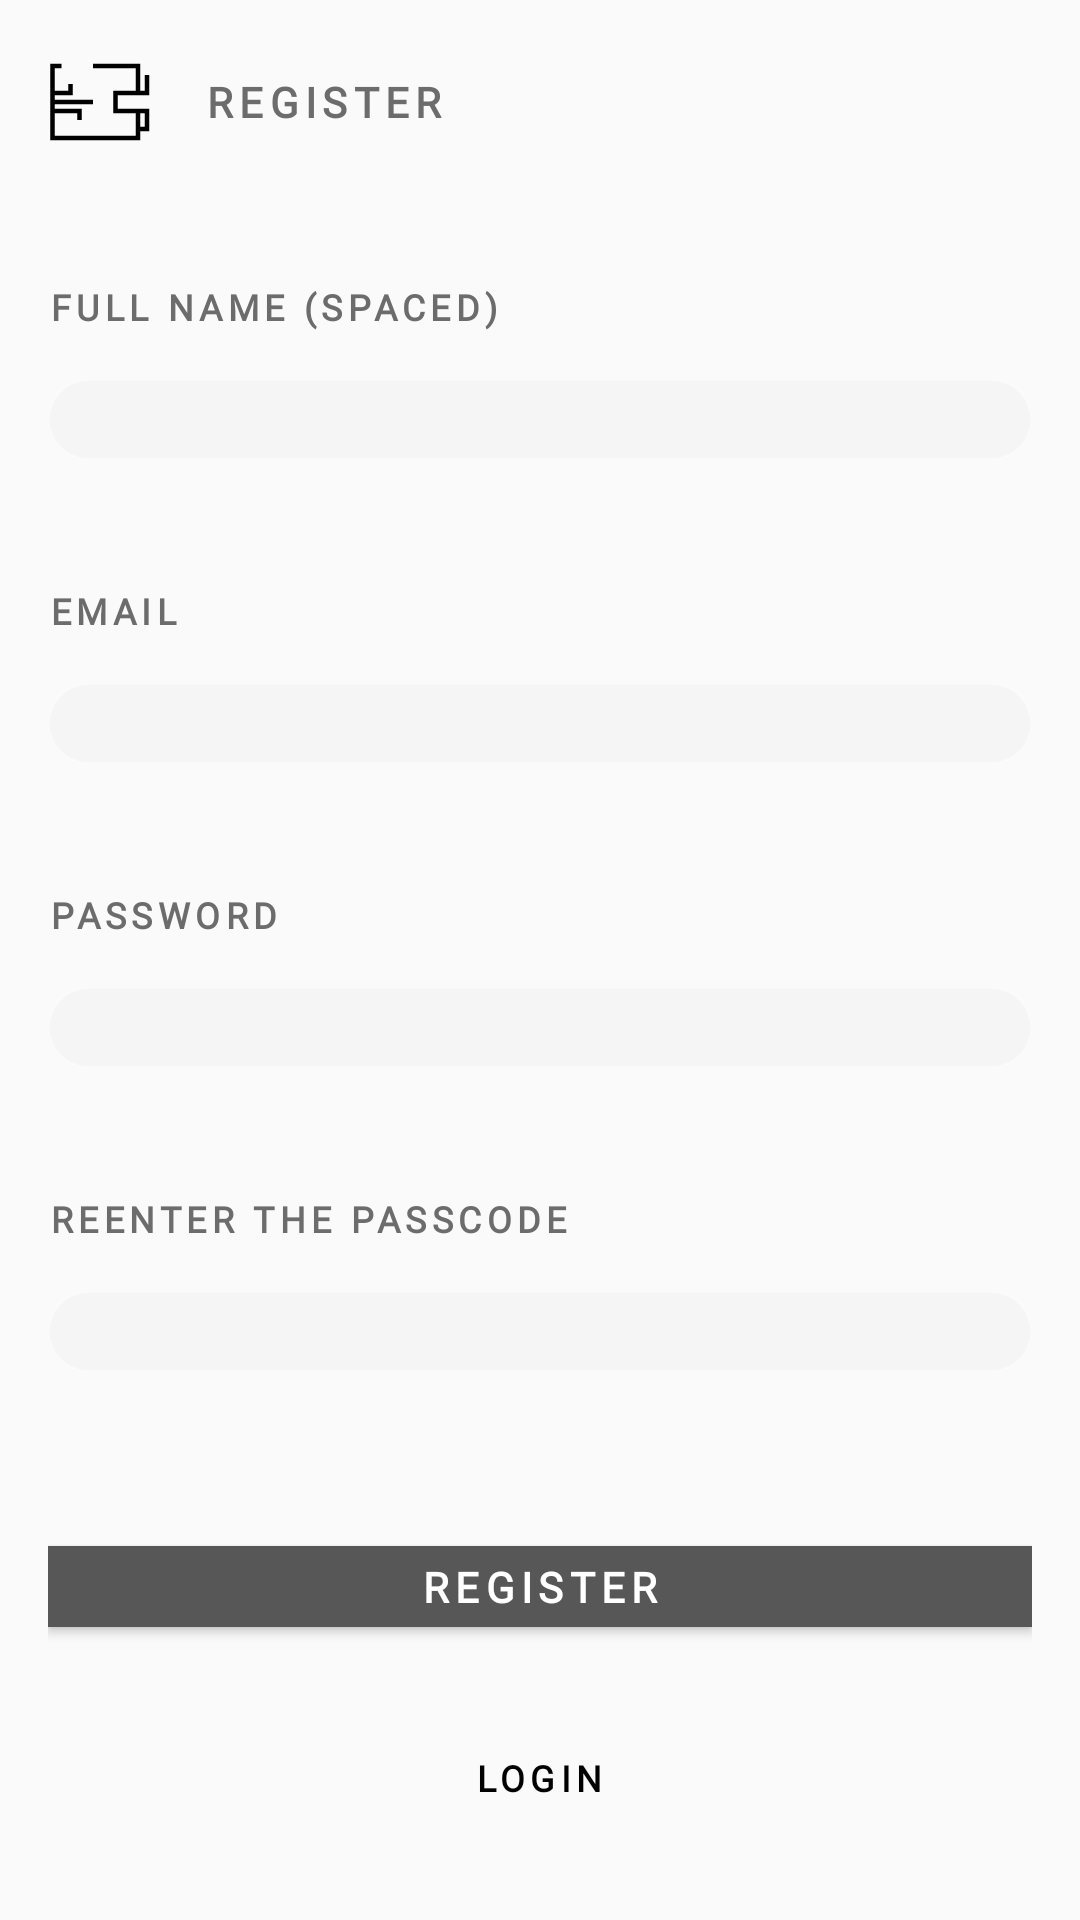

Write the Android layout XML for this screen, with the resource values it uses.
<!-- AndroidManifest.xml: application theme AppTheme -->
<!-- res/layout/poll_mug.xml -->
<?xml version="1.0" encoding="utf-8"?>
<LinearLayout android:layout_width="match_parent" android:layout_height="wrap_content" android:padding="16sp"
    xmlns:android="http://schemas.android.com/apk/res/android"
    android:orientation="vertical">
    
    <LinearLayout
        android:layout_width="match_parent"
        android:layout_height="wrap_content" android:layout_gravity="center">
        
        <ImageView
            android:layout_width="36sp"
            android:layout_height="36sp" android:layout_gravity="center_vertical"
            android:src="@drawable/ic_joltnaut_202304191915"/>

        <TextView
            android:layout_width="wrap_content"
            android:layout_height="wrap_content"
            android:layout_gravity="center_vertical"
            android:layout_marginLeft="16sp"
            android:fontFamily="@font/v202201311917___litera___basic"
            android:textColor="#6C6C6C"
            android:textFontWeight="900" android:textSize="14sp"
            android:letterSpacing=".15"
            android:text="REGISTER"/>

    </LinearLayout>

    <TextView
        android:layout_width="wrap_content"
        android:layout_height="wrap_content"
        android:layout_gravity="center_vertical"
        android:layout_marginTop="42sp" android:layout_marginBottom="16sp"
        android:fontFamily="@font/v202201311917___litera___basic"
        android:textColor="#6C6C6C"
        android:textFontWeight="900" android:textSize="12sp"
        android:letterSpacing=".15"
        android:text="FULL NAME (SPACED)"/>

    <EditText android:id="@+id/alias"
        android:imeOptions="actionDone"
        android:layout_width="match_parent"
        android:layout_height="81px"
        android:paddingVertical="14px"
        android:paddingHorizontal="27px"
        android:background="@drawable/poll"
        android:inputType="text"
        android:fontFamily="@font/v202201311917___litera___basic"
        android:textSize="16sp"
        android:letterSpacing=".15"
        android:textColorHint="#838383"/>

    <TextView
        android:layout_width="wrap_content"
        android:layout_height="wrap_content"
        android:layout_gravity="center_vertical"
        android:layout_marginTop="42sp" android:layout_marginBottom="16sp"
        android:fontFamily="@font/v202201311917___litera___basic"
        android:textColor="#6C6C6C"
        android:textFontWeight="900" android:textSize="12sp"
        android:letterSpacing=".15"
        android:text="EMAIL"/>

    <EditText android:id="@+id/mail"
        android:imeOptions="actionDone"
        android:layout_width="match_parent"
        android:layout_height="81px"
        android:paddingVertical="14px"
        android:paddingHorizontal="27px"
        android:background="@drawable/poll"
        android:inputType="text"
        android:fontFamily="@font/v202201311917___litera___basic"
        android:textSize="16sp"
        android:letterSpacing=".15"
        android:textColorHint="#838383"/>

    <TextView
        android:layout_width="wrap_content"
        android:layout_height="wrap_content"
        android:layout_gravity="center_vertical"
        android:layout_marginTop="42sp" android:layout_marginBottom="16sp"
        android:fontFamily="@font/v202201311917___litera___basic"
        android:textColor="#6C6C6C"
        android:textFontWeight="900" android:textSize="12sp"
        android:letterSpacing=".15"
        android:text="PASSWORD"/>

    <EditText android:id="@+id/lock"
        android:imeOptions="actionDone"
        android:layout_width="match_parent"
        android:layout_height="81px"
        android:paddingVertical="14px"
        android:paddingHorizontal="27px"
        android:background="@drawable/poll"
        android:inputType="textPassword"
        android:fontFamily="@font/v202201311917___litera___basic"
        android:textSize="16sp"
        android:letterSpacing=".15"
        android:textColorHint="#838383"/>

    <TextView
        android:layout_width="wrap_content"
        android:layout_height="wrap_content"
        android:layout_gravity="center_vertical"
        android:layout_marginTop="42sp" android:layout_marginBottom="16sp"
        android:fontFamily="@font/v202201311917___litera___basic"
        android:textColor="#6C6C6C"
        android:textFontWeight="900" android:textSize="12sp"
        android:letterSpacing=".15"
        android:text="REENTER THE PASSCODE"/>

    <EditText android:id="@+id/relock"
        android:imeOptions="actionDone"
        android:layout_width="match_parent"
        android:layout_height="81px"
        android:paddingVertical="14px"
        android:paddingHorizontal="27px"
        android:background="@drawable/poll"
        android:inputType="textPassword"
        android:fontFamily="@font/v202201311917___litera___basic"
        android:textSize="16sp"
        android:letterSpacing=".15"
        android:textColorHint="#838383"/>

    <androidx.appcompat.widget.AppCompatButton
        android:id="@+id/pollMug"
        android:layout_width="match_parent"
        android:layout_height="81px" android:layout_marginTop="58sp"
        android:fontFamily="@font/v202201311917___litera___basic"
        android:background="#575757"
        android:layout_gravity="center"
        android:textSize="14sp"
        android:textFontWeight="900"
        android:letterSpacing=".15"
        android:textColor="#fff"
        android:text="REGISTER"/>

    <TextView android:id="@+id/pullin"
        android:layout_width="wrap_content"
        android:layout_height="wrap_content" android:layout_gravity="center"
        android:layout_marginTop="42sp" android:layout_marginBottom="16sp"
        android:fontFamily="@font/v202201311917___litera___basic"
        android:textColor="#000"
        android:textFontWeight="900" android:textSize="12sp"
        android:letterSpacing=".15"
        android:text="LOGIN"/>

</LinearLayout>
<!-- resources referenced by this layout -->
<resources>
  <!-- drawable ic_joltnaut_202304191915 (drawable) -->
  <vector xmlns:android="http://schemas.android.com/apk/res/android"
      android:width="24dp"
      android:height="24dp"
      android:viewportWidth="24"
      android:viewportHeight="24">
    <path
        android:strokeColor="#000"
        android:strokeWidth="1"
        android:pathData="M22,6 L22,10 15,10 15,14 22,14 22,18 20,18M20,14 L20,20 1,20 1,4 3,4M20,10 L20,4 10,4M1,12 L10,12M1,10 L5,10 5,8M1,14 L7,14 7,16"/>
  </vector>
  <!-- drawable poll (drawable) -->
  <?xml version="1.0" encoding="utf-8"?>
  <shape
      android:shape="rectangle"
      xmlns:android="http://schemas.android.com/apk/res/android">
  
      <solid android:color="#f5f5f5"/>
  
      <stroke android:width="1dp"
          android:color="#1EFFFFFF"/>
  
      <corners android:radius="20dp"/>
  </shape>
  <style name="AppTheme" parent="Theme.AppCompat.Light.NoActionBar">
          
          <item name="colorPrimaryDark">@android:color/transparent</item>
          <item name="android:windowLightStatusBar">true</item>
          <item name="android:windowLightNavigationBar" tools:targetApi="o_mr1">true</item>
      </style>
</resources>
